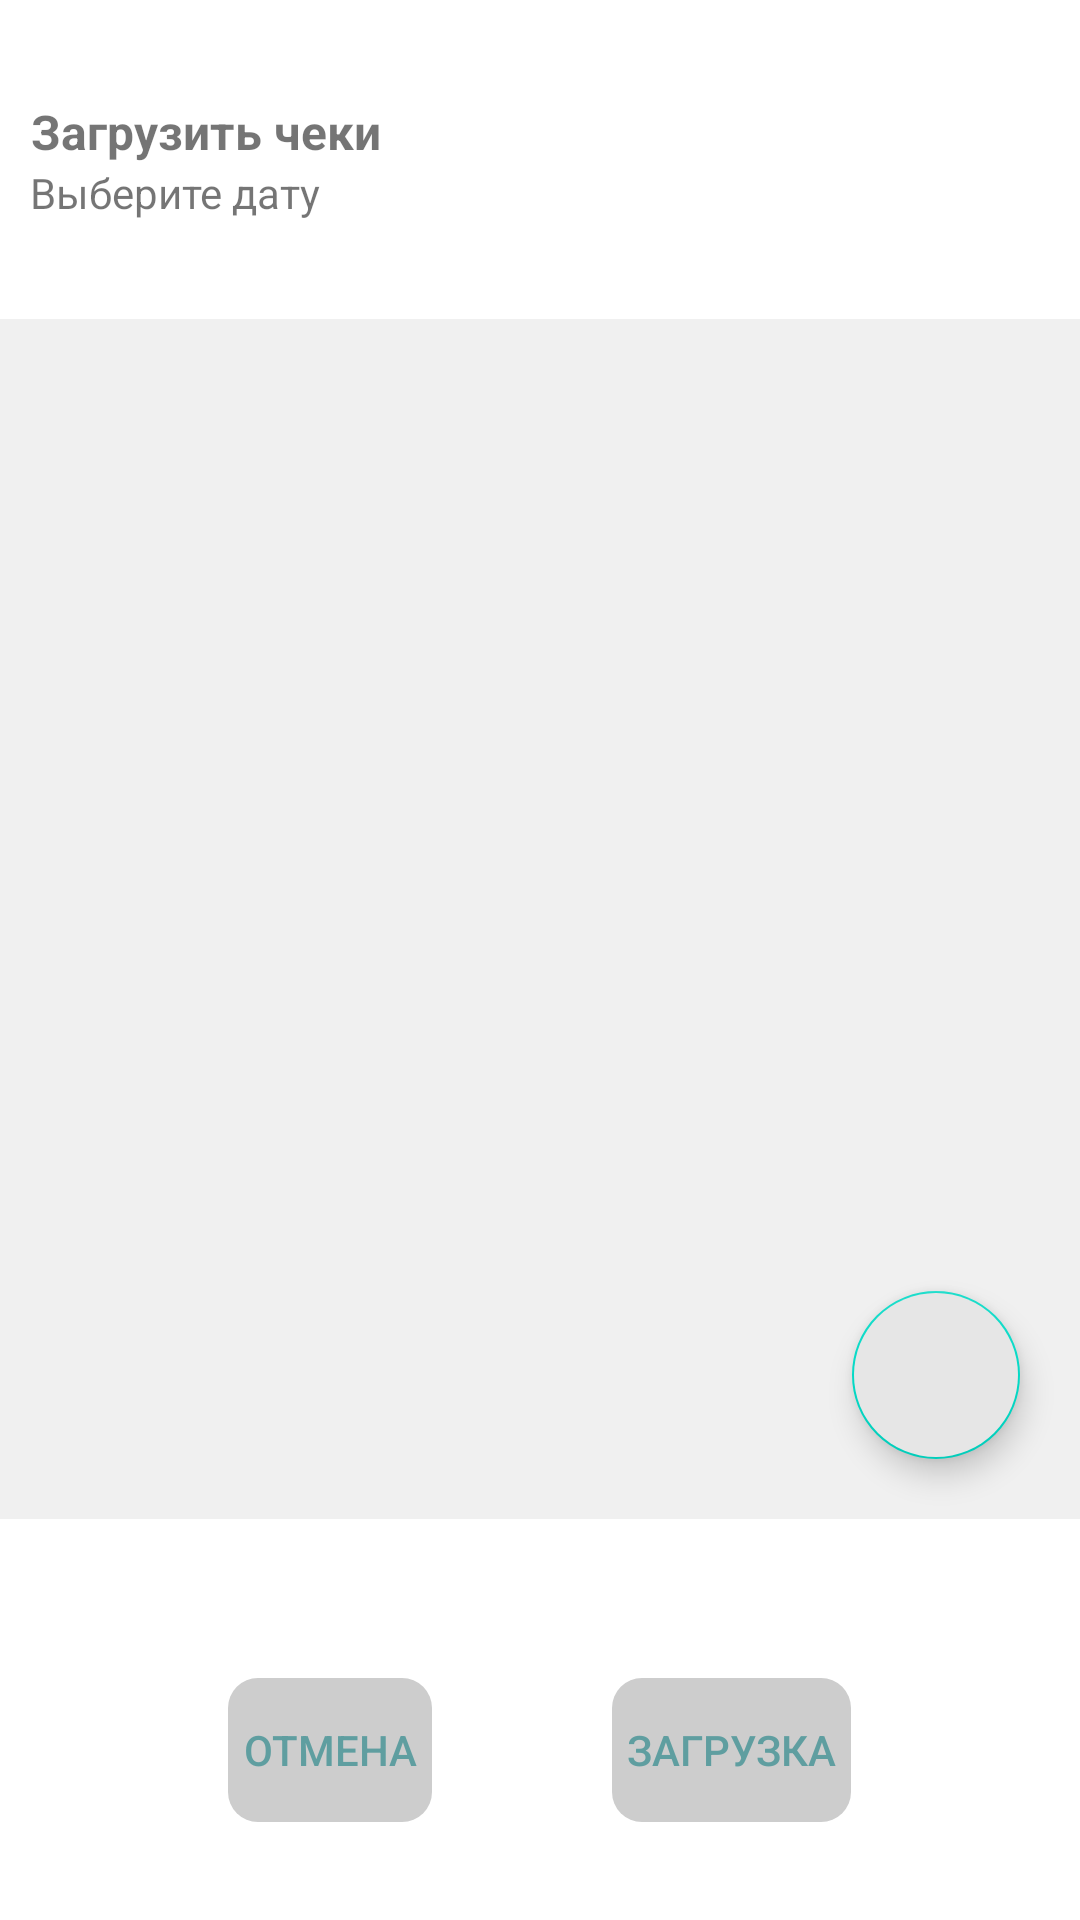

Layout XML and referenced resources for this Android screen:
<!-- AndroidManifest.xml: application theme AppTheme.NoActionBar -->
<!-- res/layout/import_checks_dialog.xml -->
<?xml version="1.0" encoding="utf-8"?>
<androidx.constraintlayout.widget.ConstraintLayout xmlns:android="http://schemas.android.com/apk/res/android"
    xmlns:app="http://schemas.android.com/apk/res-auto"
    android:layout_width="match_parent"
    android:layout_height="match_parent"

    android:gravity="fill_vertical"
    android:orientation="vertical">

    <LinearLayout
        android:id="@+id/llTop"
        android:layout_width="match_parent"
        android:layout_height="wrap_content"
        android:orientation="vertical"
        android:padding="10dp"
        app:layout_constraintBottom_toTopOf="@id/llRc"
        app:layout_constraintEnd_toEndOf="parent"
        app:layout_constraintHorizontal_bias="0.0"
        app:layout_constraintStart_toStartOf="parent"
        app:layout_constraintTop_toTopOf="parent">

        <TextView
            android:id="@+id/tvCheckDialog"
            android:layout_width="wrap_content"
            android:layout_height="wrap_content"
            android:layout_weight="1"
            android:text="Загрузить чеки"
            android:textAlignment="center"
            android:textSize="16dp"
            android:textStyle="bold" />

        <TextView
            android:id="@+id/tvSelectDate"
            android:layout_width="wrap_content"
            android:layout_height="wrap_content"

            android:layout_weight="1"
            android:text="Выберите дату"
            android:textAlignment="textStart" />

    </LinearLayout>

    <androidx.constraintlayout.widget.ConstraintLayout
        android:id="@+id/llRc"
        android:layout_width="match_parent"
        android:layout_height="400dp"

        android:layout_marginBottom="20dp"
        android:orientation="vertical"
        app:layout_constraintBottom_toTopOf="@id/llBottom"
        app:layout_constraintEnd_toEndOf="parent"
        app:layout_constraintStart_toStartOf="parent"
        app:layout_constraintTop_toBottomOf="@id/llTop"
        app:layout_constraintVertical_bias="0.0">

        <androidx.core.widget.NestedScrollView
            android:id="@+id/nestedScrollView"
            android:layout_width="match_parent"
            android:layout_height="0dp"
            android:background="@color/gray_light"
            android:fillViewport="true"
            app:layout_constraintBottom_toBottomOf="parent"
            app:layout_constraintEnd_toEndOf="parent"
            app:layout_constraintStart_toStartOf="parent"
            app:layout_constraintTop_toTopOf="parent">

            <LinearLayout
                android:layout_width="match_parent"
                android:layout_height="match_parent"
                android:orientation="vertical">

                <androidx.recyclerview.widget.RecyclerView
                    android:id="@+id/rvCheckDialog"
                    android:layout_width="match_parent"
                    android:layout_height="match_parent">

                </androidx.recyclerview.widget.RecyclerView>

            </LinearLayout>
        </androidx.core.widget.NestedScrollView>

        <com.google.android.material.floatingactionbutton.FloatingActionButton
            android:id="@+id/fabCheckDialogAdd"
            android:layout_width="wrap_content"
            android:layout_height="0dp"
            android:layout_gravity="bottom|end"
            android:layout_margin="@dimen/fab_margin"
            android:backgroundTint="@color/gray"
            android:clickable="true"
            app:layout_constraintBottom_toBottomOf="@id/llRc"
            app:layout_constraintEnd_toEndOf="@id/llRc"
            app:srcCompat="@drawable/ic_add_purchase_item" />

    </androidx.constraintlayout.widget.ConstraintLayout>

    <LinearLayout
        android:id="@+id/llBottom"
        android:layout_width="match_parent"
        android:layout_height="wrap_content"
        android:gravity="center_horizontal"
        android:orientation="horizontal"
        android:padding="10dp"
        app:layout_constraintBottom_toBottomOf="parent"
        app:layout_constraintEnd_toEndOf="parent"
        app:layout_constraintStart_toStartOf="parent"
        app:layout_constraintTop_toBottomOf="@id/llRc">

        <LinearLayout
            android:id="@+id/llButtonCancel"
            android:layout_width="wrap_content"
            android:layout_height="match_parent"
            android:layout_gravity="start"
            android:layout_marginEnd="60dp"
            android:orientation="horizontal">

            <androidx.appcompat.widget.AppCompatButton
                android:id="@+id/btnCancelCheckDialog"
                style="@style/Widget.AppCompat.Button.ButtonBar.AlertDialog"
                android:layout_width="wrap_content"
                android:layout_height="wrap_content"
                android:layout_weight="1"
                android:background="@drawable/calendar_background"
                android:padding="5dp"
                android:text="@string/cancel_dialog" />
        </LinearLayout>

        <LinearLayout
            android:id="@+id/llButtonOk"
            android:layout_width="wrap_content"
            android:layout_height="match_parent"
            android:layout_gravity="end"
            android:orientation="horizontal">

            <androidx.appcompat.widget.AppCompatButton
                android:id="@+id/btnOkCheckDialog"
                style="@style/Widget.AppCompat.Button.ButtonBar.AlertDialog"
                android:layout_width="wrap_content"
                android:layout_height="wrap_content"
                android:layout_weight="1"
                android:background="@drawable/calendar_background"
                android:padding="5dp"
                android:text="@string/confirm_load_check" />
        </LinearLayout>

    </LinearLayout>
</androidx.constraintlayout.widget.ConstraintLayout>
<!-- resources referenced by this layout -->
<resources>
  <color name="gray">#E6E6E6</color>
  <color name="gray_light">#F0F0F0</color>
  <dimen name="fab_margin">20dp</dimen>
  <!-- drawable calendar_background (drawable) -->
  <?xml version="1.0" encoding="utf-8"?>
  <shape xmlns:android="http://schemas.android.com/apk/res/android">
      <corners android:radius="10dp"/>
      <solid android:color="@color/gray_dark"/>
  
  </shape>
  <string name="cancel_dialog">Отмена</string>
  <string name="confirm_load_check">Загрузка</string>
  <style name="AppTheme.NoActionBar" parent="Theme.MaterialComponents.DayNight.DarkActionBar">
          
          <item name="colorPrimary">@color/blue_cadet_color</item>
          <item name="colorPrimaryVariant">@color/blue_color_pressed</item>
          <item name="colorOnPrimary">@color/white</item>
          <item name="windowActionBar">false</item>
          <item name="windowNoTitle">true</item>
          <item name="android:windowFullscreen">true</item>
          <item name="colorAccent">@color/blue_cadet_color</item>
      </style>
  <color name="gray_dark">#CDCDCD</color>
  <color name="blue_cadet_color">#5F9EA0</color>
  <color name="blue_color_pressed">#0d8abf</color>
  <color name="white">#FFFFFFFF</color>
</resources>
